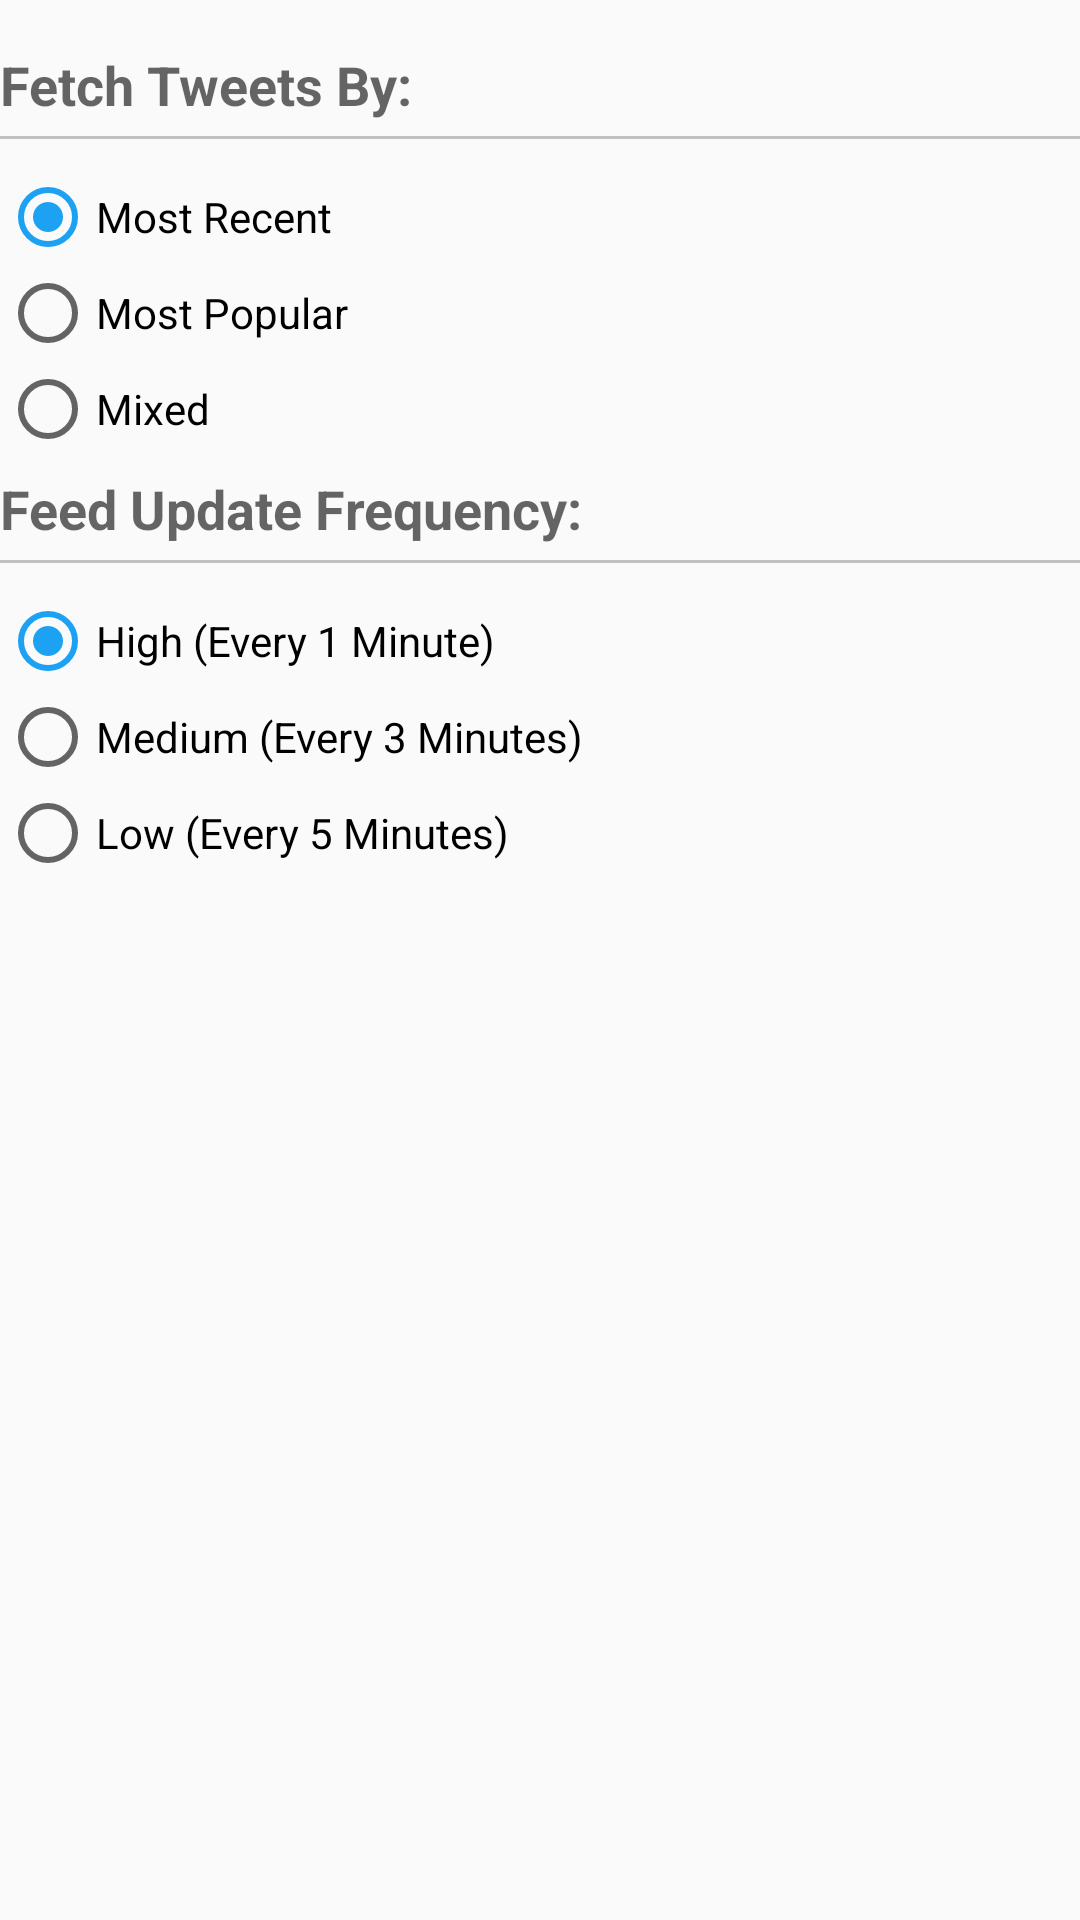

Reconstruct the res/layout file that produces this screen, plus the resources it refers to.
<!-- AndroidManifest.xml: application theme AppTheme -->
<!-- res/layout/settings_fragment_main.xml -->
<?xml version="1.0" encoding="utf-8"?>
<RelativeLayout
	android:id="@+id/settings_fragment_main"
	xmlns:android="http://schemas.android.com/apk/res/android"
	xmlns:tools="http://schemas.android.com/tools"
	android:layout_width="match_parent"
	android:layout_height="match_parent"
	android:paddingTop="@dimen/activity_vertical_margin"
	tools:context=".view.SettingsFragment_"
	tools:showIn="@layout/settings_activity">

	<LinearLayout
		android:layout_width="match_parent"
		android:layout_height="wrap_content"
		android:orientation="vertical">

		<TextView
			style="@style/Base.TextAppearance.AppCompat.Medium"
			android:layout_width="match_parent"
			android:layout_height="wrap_content"
			android:text="@string/settings_search_type_header"
			android:textStyle="bold"/>

		<View
			android:layout_width="match_parent"
			android:layout_height="1dp"
			android:layout_marginBottom="@dimen/minimal_content_padding"
			android:layout_marginTop="@dimen/minimal_content_padding"
			android:background="@color/colorGray"/>

		<RadioGroup
			android:id="@+id/search_type_options"
			android:layout_width="match_parent"
			android:layout_height="wrap_content"
			android:layout_marginTop="@dimen/minimal_content_padding">

			<RadioButton
				android:id="@+id/radio_most_recent"
				android:layout_width="match_parent"
				android:layout_height="wrap_content"
				android:checked="true"
				android:onClick="onRadioButtonClicked"
				android:text="@string/settings_search_type_recent"/>

			<RadioButton
				android:id="@+id/radio_most_popular"
				android:layout_width="match_parent"
				android:layout_height="wrap_content"
				android:onClick="onRadioButtonClicked"
				android:text="@string/settings_search_type_popular"/>

			<RadioButton
				android:id="@+id/radio_mixed"
				android:layout_width="match_parent"
				android:layout_height="wrap_content"
				android:onClick="onRadioButtonClicked"
				android:text="@string/settings_search_type_mixed"/>
		</RadioGroup>

		<TextView
			style="@style/Base.TextAppearance.AppCompat.Medium"
			android:layout_width="match_parent"
			android:layout_height="wrap_content"
			android:layout_marginTop="@dimen/minimal_content_padding"
			android:text="@string/settings_search_frequency_header"
			android:textStyle="bold"/>

		<View
			android:layout_width="match_parent"
			android:layout_height="1dp"
			android:layout_marginBottom="@dimen/minimal_content_padding"
			android:layout_marginTop="@dimen/minimal_content_padding"
			android:background="@color/colorGray"/>

		<RadioGroup
			android:id="@+id/frequency_options"
			android:layout_width="match_parent"
			android:layout_height="wrap_content"
			android:layout_marginTop="@dimen/minimal_content_padding">

			<RadioButton
				android:id="@+id/radio_frequency_high"
				android:layout_width="match_parent"
				android:layout_height="wrap_content"
				android:checked="true"
				android:onClick="onRadioButtonClicked"
				android:text="@string/settings_search_frequency_high"/>

			<RadioButton
				android:id="@+id/radio_frequency_medium"
				android:layout_width="match_parent"
				android:layout_height="wrap_content"
				android:onClick="onRadioButtonClicked"
				android:text="@string/settings_search_frequency_medium"/>

			<RadioButton
				android:id="@+id/radio_frequency_low"
				android:layout_width="match_parent"
				android:layout_height="wrap_content"
				android:onClick="onRadioButtonClicked"
				android:text="@string/settings_search_frequency_low"/>
		</RadioGroup>
	</LinearLayout>
</RelativeLayout>
<!-- res/layout/settings_activity.xml (included above) -->
<?xml version="1.0" encoding="utf-8"?>
<android.support.design.widget.CoordinatorLayout
	xmlns:android="http://schemas.android.com/apk/res/android"
	xmlns:app="http://schemas.android.com/apk/res-auto"
	xmlns:tools="http://schemas.android.com/tools"
	android:layout_width="match_parent"
	android:layout_height="match_parent"
	android:fitsSystemWindows="true"
	tools:context=".view.SettingsActivity_">

	<android.support.design.widget.AppBarLayout
		android:layout_width="match_parent"
		android:layout_height="wrap_content"
		android:theme="@style/AppTheme.AppBarOverlay">

		<android.support.v7.widget.Toolbar
			android:id="@+id/toolbar"
			android:layout_width="match_parent"
			android:layout_height="?attr/actionBarSize"
			android:background="?attr/colorPrimary"
			app:popupTheme="@style/AppTheme.PopupOverlay"/>

	</android.support.design.widget.AppBarLayout>

	<include layout="@layout/settings_fragment"/>
</android.support.design.widget.CoordinatorLayout>
<!-- res/layout/settings_fragment.xml (included above) -->
<fragment
	xmlns:android="http://schemas.android.com/apk/res/android"
	xmlns:app="http://schemas.android.com/apk/res-auto"
	xmlns:tools="http://schemas.android.com/tools"
	android:id="@+id/settings_fragment"
	android:name="net.usrlib.twittersearch.view.SettingsFragment_"
	android:layout_width="match_parent"
	android:layout_height="match_parent"
	app:layout_behavior="@string/appbar_scrolling_view_behavior"
	tools:layout="@layout/settings_fragment_main"/>
<!-- resources referenced by this layout -->
<resources>
  <color name="colorGray">#C0C0C0</color>
  <dimen name="activity_vertical_margin">16dp</dimen>
  <dimen name="minimal_content_padding">5dp</dimen>
  <string name="settings_search_frequency_header">Feed Update Frequency:</string>
  <string name="settings_search_frequency_high">High (Every 1 Minute)</string>
  <string name="settings_search_frequency_low">Low (Every 5 Minutes)</string>
  <string name="settings_search_frequency_medium">Medium (Every 3 Minutes)</string>
  <string name="settings_search_type_header">Fetch Tweets By:</string>
  <string name="settings_search_type_mixed">Mixed</string>
  <string name="settings_search_type_popular">Most Popular</string>
  <string name="settings_search_type_recent">Most Recent</string>
  <style name="AppTheme.AppBarOverlay" parent="ThemeOverlay.AppCompat.Dark.ActionBar" />
  <style name="AppTheme.PopupOverlay" parent="ThemeOverlay.AppCompat.Light">
  		<item name="android:textColorPrimary">@color/colorDark</item>
  		<item name="android:textColorSecondary">@color/colorDark</item>
  	</style>
  <style name="AppTheme" parent="Theme.AppCompat.Light.DarkActionBar">
  		
  		<item name="colorPrimary">@color/colorPrimary</item>
  		<item name="colorPrimaryDark">@color/colorPrimaryDark</item>
  		<item name="colorAccent">@color/colorAccent</item>
  	</style>
  <color name="colorPrimary">#1DA1F3</color>
  <color name="colorPrimaryDark">#1976D2</color>
  <color name="colorAccent">#1DA1F3</color>
</resources>
